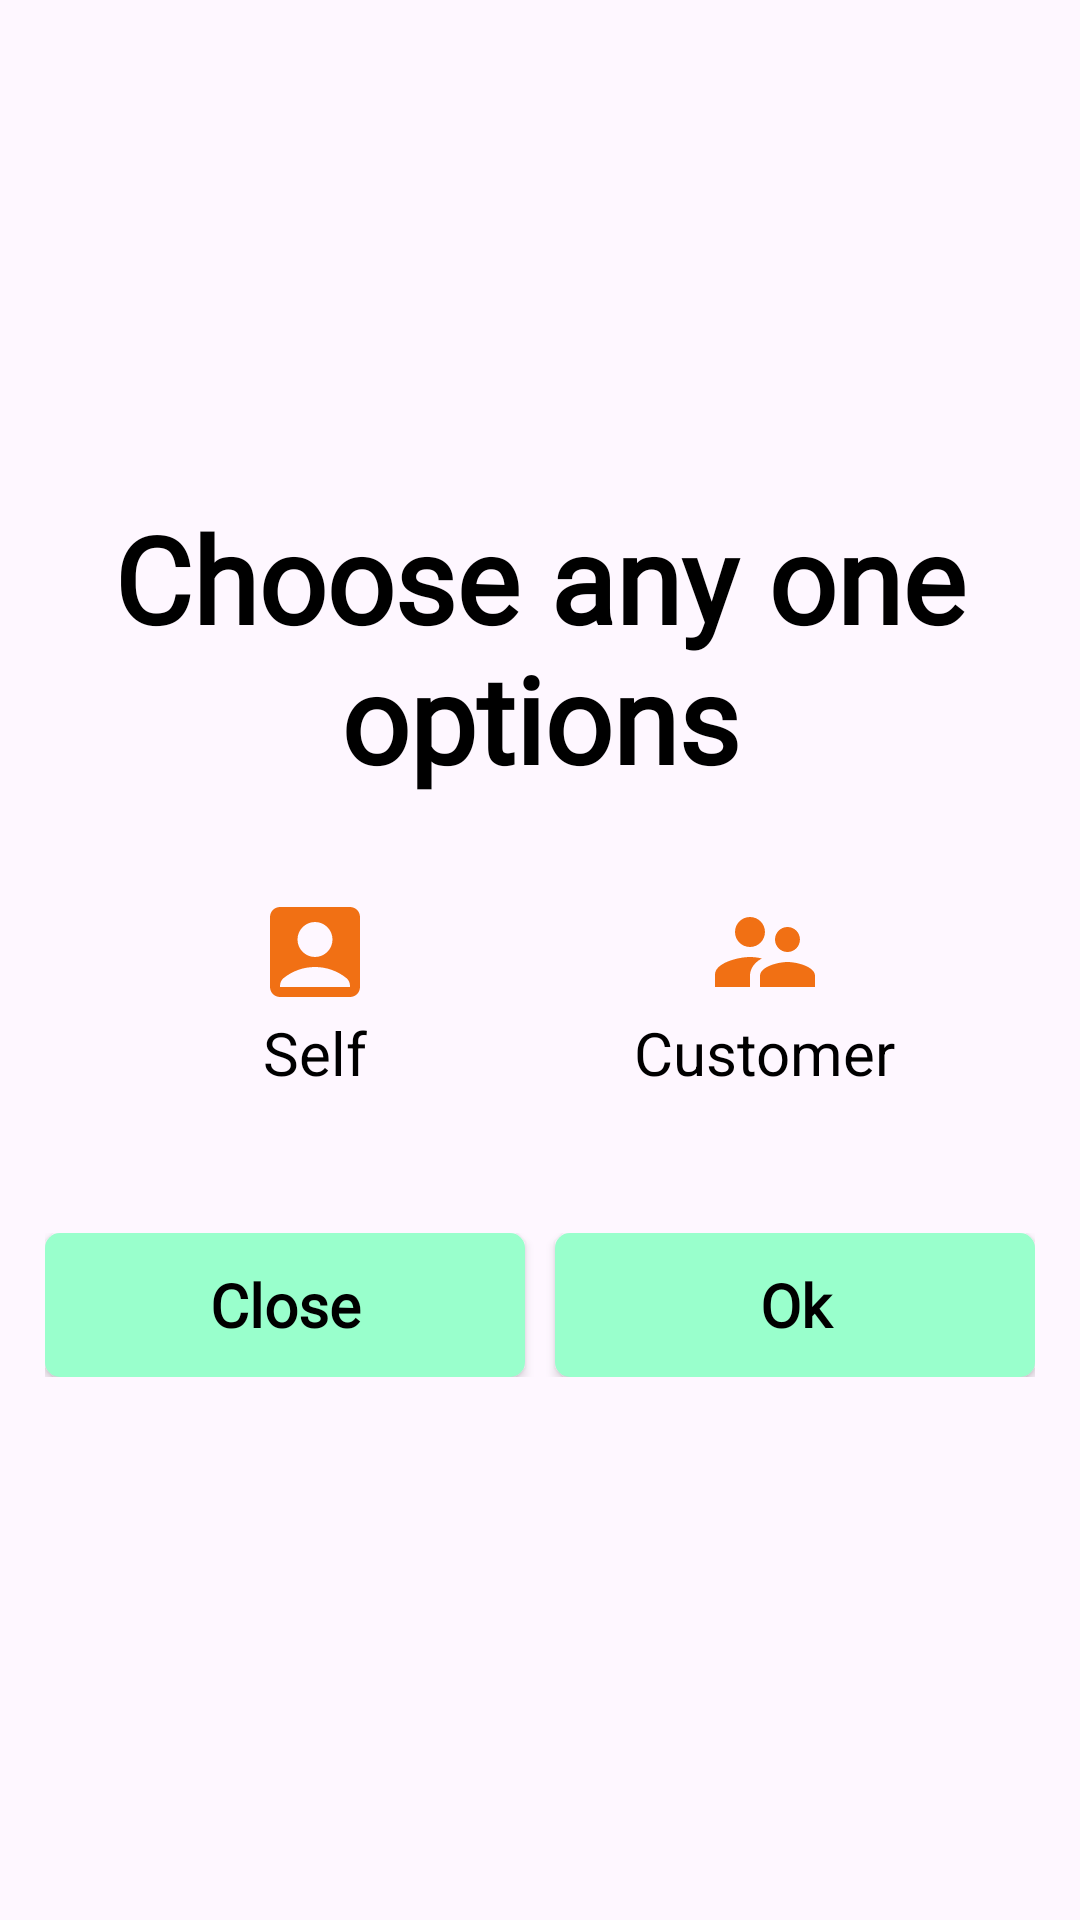

Reconstruct the res/layout file that produces this screen, plus the resources it refers to.
<!-- AndroidManifest.xml: application theme Theme.LuckyLottery -->
<!-- res/layout/dialog_custom.xml -->
<?xml version="1.0" encoding="utf-8"?>
<androidx.constraintlayout.widget.ConstraintLayout xmlns:android="http://schemas.android.com/apk/res/android"
    xmlns:app="http://schemas.android.com/apk/res-auto"
    android:layout_width="match_parent"
    android:layout_height="match_parent"
    android:background="@drawable/dialogbox_background">

    <androidx.appcompat.widget.LinearLayoutCompat
        android:layout_width="match_parent"
        android:layout_height="wrap_content"
        android:layout_marginStart="10dp"
        android:layout_marginEnd="10dp"
        android:layout_marginTop="20dp"
        android:layout_marginBottom="20dp"
        android:gravity="center"
        android:orientation="vertical"
        app:layout_constraintBottom_toBottomOf="parent"
        app:layout_constraintEnd_toEndOf="parent"
        app:layout_constraintStart_toStartOf="parent"
        app:layout_constraintTop_toTopOf="parent">

        <TextView
            android:id="@+id/txtTitle"
            android:layout_width="match_parent"
            android:layout_height="wrap_content"
            android:fontFamily="@font/nanum_regular"
            android:gravity="center"
            android:layout_marginStart="5dp"
            android:layout_marginEnd="5dp"
            android:text="@string/choose_any_one_options"
            android:textColor="@color/black"
            android:textSize="40sp"
            android:textStyle="bold" />

        <LinearLayout
            android:layout_width="match_parent"
            android:layout_height="wrap_content"
            android:layout_marginTop="15dp"
            android:layout_marginBottom="10dp"
            android:gravity="center"
            android:orientation="horizontal">

            <LinearLayout
                android:layout_width="150dp"
                android:layout_height="100dp"
                android:gravity="center"
                android:id="@+id/llSelf"
                android:orientation="vertical">

                <androidx.appcompat.widget.AppCompatImageView
                    android:layout_width="wrap_content"
                    android:layout_height="wrap_content"
                    android:src="@drawable/self_account" />

                <TextView
                    android:layout_width="wrap_content"
                    android:layout_height="wrap_content"
                    android:text="@string/self"
                    android:textColor="@color/black"
                    android:textSize="20sp" />
            </LinearLayout>

            <LinearLayout
                android:layout_width="150dp"
                android:layout_height="100dp"
                android:gravity="center"
                android:id="@+id/llCustomer"
                android:orientation="vertical">

                <androidx.appcompat.widget.AppCompatImageView
                    android:layout_width="wrap_content"
                    android:layout_height="wrap_content"
                    android:src="@drawable/ic_account" />

                <TextView
                    android:layout_width="wrap_content"
                    android:layout_height="wrap_content"
                    android:text="@string/customer"
                    android:textColor="@color/black"
                    android:textSize="20sp" />
            </LinearLayout>
        </LinearLayout>

        <androidx.appcompat.widget.LinearLayoutCompat
            android:layout_width="match_parent"
            android:layout_height="wrap_content"
            android:layout_marginTop="15dp"
            android:layout_marginBottom="10dp"
            android:padding="5dp"

            android:elevation="10dp"
            android:gravity="center"
            android:weightSum="2"
            android:orientation="horizontal">

            <androidx.appcompat.widget.AppCompatButton
                android:id="@+id/closeButton"
                android:layout_width="0dp"
                android:layout_height="wrap_content"
                android:layout_weight="1"
                android:layout_marginEnd="5dp"
                android:background="@drawable/dialogbox_button_background"
                android:fontFamily="@font/nanum_regular"
                android:text="@string/close"
                android:textAllCaps="false"
                android:textColor="@color/black"
                android:textSize="20sp"
                android:textStyle="bold" />

            <androidx.appcompat.widget.AppCompatButton
                android:id="@+id/chooseButton"
                android:layout_width="0dp"
                android:layout_height="wrap_content"
                android:layout_weight="1"
                android:layout_marginStart="5dp"
                android:background="@drawable/dialogbox_button_background"
                android:fontFamily="@font/nanum_regular"
                android:text="@string/ok"
                android:textAllCaps="false"
                android:textColor="@color/black"
                android:textSize="20sp"
                android:textStyle="bold" />

        </androidx.appcompat.widget.LinearLayoutCompat>


    </androidx.appcompat.widget.LinearLayoutCompat>


</androidx.constraintlayout.widget.ConstraintLayout>
<!-- resources referenced by this layout -->
<resources>
  <color name="black">#FF000000</color>
  <!-- drawable dialogbox_button_background (drawable) -->
  <?xml version="1.0" encoding="utf-8"?>
  <selector xmlns:android="http://schemas.android.com/apk/res/android">
      <item>
          <shape android:shape="rectangle" >
              <solid android:color="#99ffcc"/>
              <corners android:radius="5dp"/>
  
          </shape>
      </item>
  </selector>
  <!-- drawable ic_account (drawable) -->
  <vector xmlns:android="http://schemas.android.com/apk/res/android" android:height="40dp" android:tint="#F17014" android:viewportHeight="24" android:viewportWidth="24" android:width="40dp">
        
      <path android:fillColor="@android:color/white" android:pathData="M16.5,12c1.38,0 2.49,-1.12 2.49,-2.5S17.88,7 16.5,7C15.12,7 14,8.12 14,9.5s1.12,2.5 2.5,2.5zM9,11c1.66,0 2.99,-1.34 2.99,-3S10.66,5 9,5C7.34,5 6,6.34 6,8s1.34,3 3,3zM16.5,14c-1.83,0 -5.5,0.92 -5.5,2.75L11,19h11v-2.25c0,-1.83 -3.67,-2.75 -5.5,-2.75zM9,13c-2.33,0 -7,1.17 -7,3.5L2,19h7v-2.25c0,-0.85 0.33,-2.34 2.37,-3.47C10.5,13.1 9.66,13 9,13z"/>
      
  </vector>
  <!-- drawable self_account (drawable) -->
  <vector xmlns:android="http://schemas.android.com/apk/res/android" android:height="40dp" android:tint="#F17014" android:viewportHeight="24" android:viewportWidth="24" android:width="40dp">
        
      <path android:fillColor="@android:color/white" android:pathData="M19,3H5C3.9,3 3,3.9 3,5v14c0,1.1 0.9,2 2,2h14c1.1,0 2,-0.9 2,-2V5C21,3.9 20.1,3 19,3zM12,6c1.93,0 3.5,1.57 3.5,3.5c0,1.93 -1.57,3.5 -3.5,3.5s-3.5,-1.57 -3.5,-3.5C8.5,7.57 10.07,6 12,6zM19,19H5v-0.23c0,-0.62 0.28,-1.2 0.76,-1.58C7.47,15.82 9.64,15 12,15s4.53,0.82 6.24,2.19c0.48,0.38 0.76,0.97 0.76,1.58V19z"/>
      
  </vector>
  <string name="choose_any_one_options">Choose any one options</string>
  <string name="close">Close</string>
  <string name="customer">Customer</string>
  <string name="ok">Ok</string>
  <string name="self">Self</string>
  <style name="Theme.LuckyLottery" parent="Base.Theme.LuckyLottery" />
  <style name="Base.Theme.LuckyLottery" parent="Theme.Material3.DayNight.NoActionBar">
          
          
      </style>
</resources>
